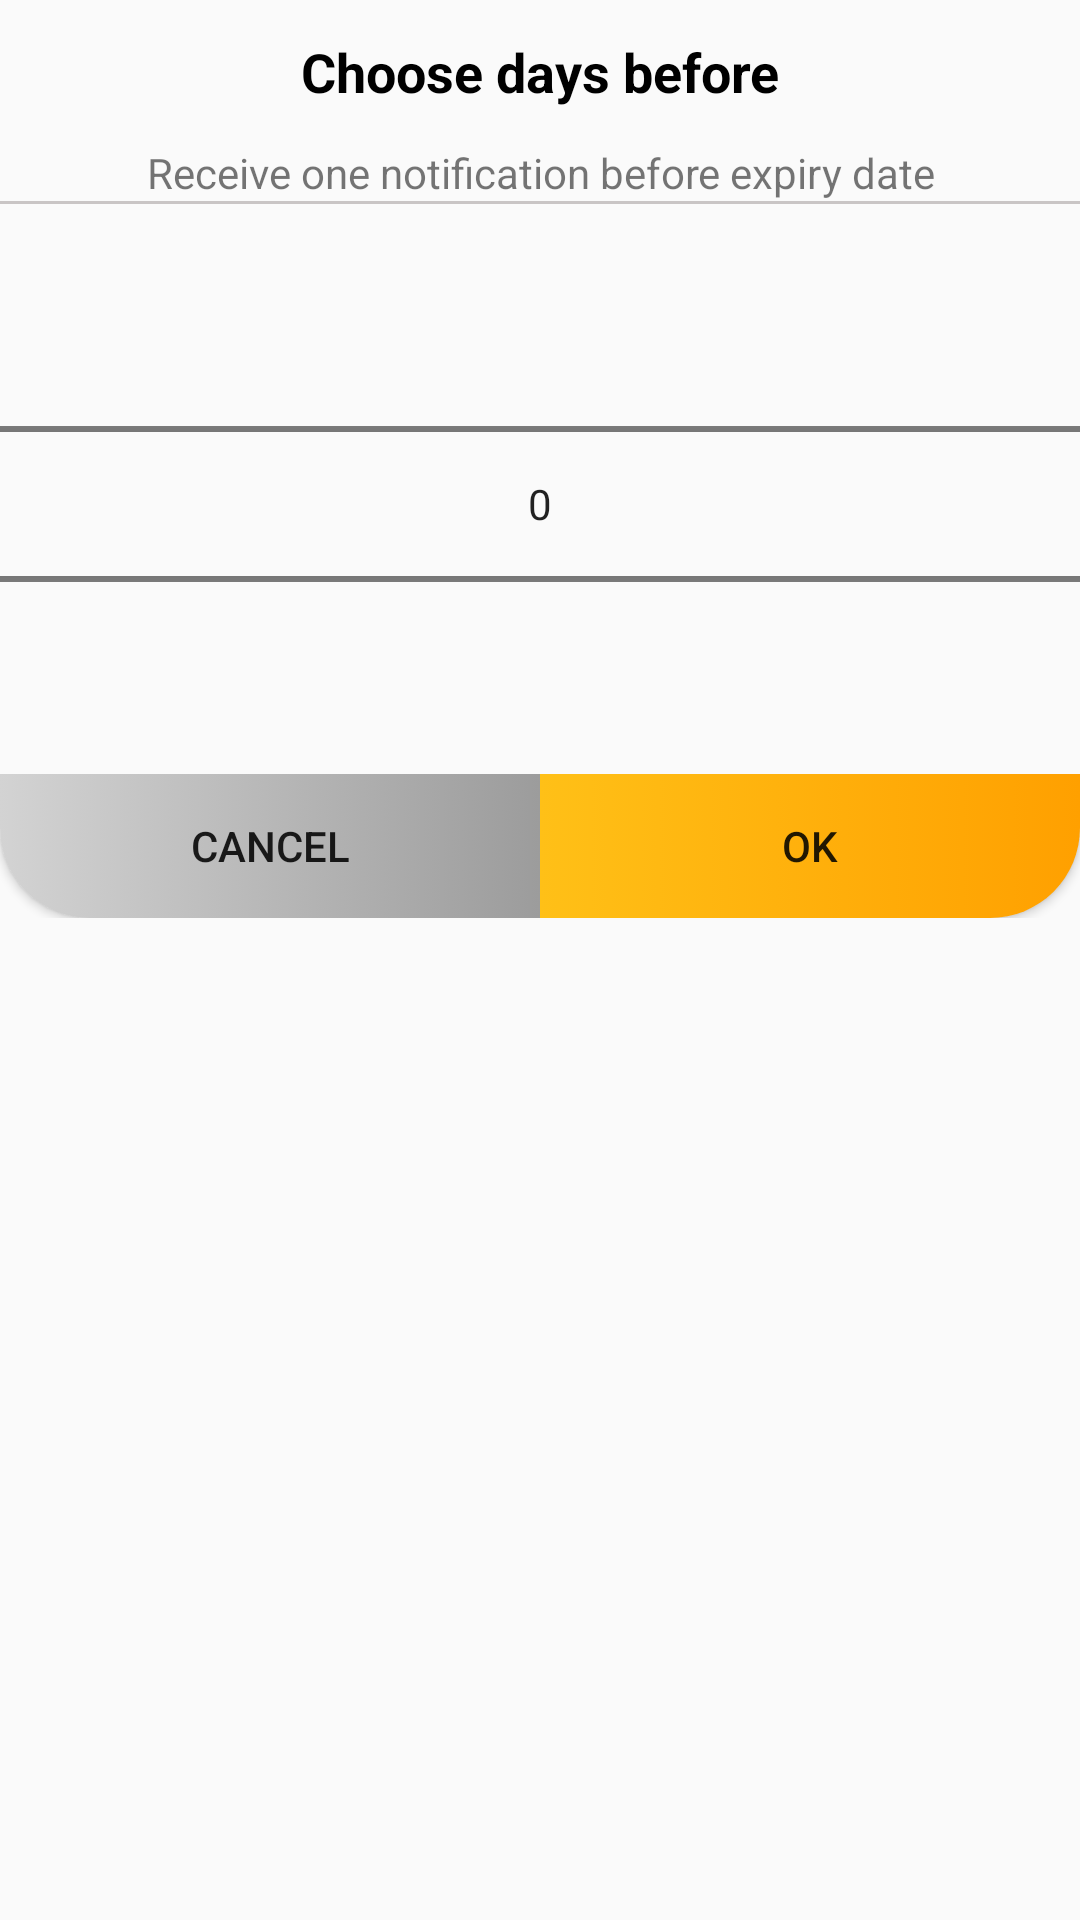

Produce the Android XML layout that renders to this screen, including the resource entries it uses.
<!-- AndroidManifest.xml: application theme AppTheme.NoActionbar -->
<!-- res/layout/dialog_choose_day_before.xml -->
<?xml version="1.0" encoding="utf-8"?>
<LinearLayout
    xmlns:android="http://schemas.android.com/apk/res/android"
    android:layout_width="match_parent"
    android:layout_height="match_parent"
    android:orientation="vertical">

    <TextView
        android:id="@+id/tv_title"
        android:layout_width="match_parent"
        android:layout_height="48dp"
        android:layout_alignParentLeft="true"
        android:layout_alignParentStart="true"
        android:layout_alignParentTop="true"
        android:gravity="center"
        android:text="@string/title_choose_days_before"
        android:textColor="@color/black"
        android:textSize="18dp"
        android:textStyle="bold" />

    <TextView
        android:id="@+id/tv_description"
        android:layout_width="match_parent"
        android:layout_height="wrap_content"
        android:layout_below="@+id/tv_title"
        android:gravity="center"
        android:layout_marginRight="15dp"
        android:layout_marginLeft="15dp"
        android:text="@string/descrip_choose_days"
        />

    <View
        android:layout_width="match_parent"
        android:layout_height="1dp"
        android:background="@color/grey"/>

    <NumberPicker
        android:id="@+id/number_picker"
        android:layout_width="match_parent"
        android:layout_height="wrap_content"
        android:layout_alignParentTop="true"
        android:layout_marginTop="10dp"
        >

    </NumberPicker>

    <LinearLayout
        android:id="@+id/ln_button"
        android:layout_width="match_parent"
        android:layout_height="wrap_content"
        android:layout_alignParentStart="true"
        android:layout_centerVertical="true"
        android:orientation="horizontal"
        android:layout_alignParentLeft="true">

        <Button
            android:id="@+id/bt_cancel"
            android:layout_width="wrap_content"
            android:layout_height="wrap_content"
            android:layout_weight="1"
            android:background="@drawable/shape_dialog_cancel"
            android:onClick="cancel"
            android:text="cancel"

            />

        <Button
            android:id="@+id/bt_ok"
            android:layout_width="wrap_content"
            android:layout_height="wrap_content"
            android:layout_weight="1"
            android:background="@drawable/shape_dialog_ok"
            android:onClick="ok"
            android:text="Ok" />

    </LinearLayout>

</LinearLayout>
<!-- resources referenced by this layout -->
<resources>
  <color name="black">#000000</color>
  <color name="grey">#c9c5c5</color>
  <!-- drawable shape_dialog_cancel (drawable) -->
  <?xml version="1.0" encoding="utf-8"?>
  <selector xmlns:android="http://schemas.android.com/apk/res/android">
  <item android:state_focused="false"
      android:state_pressed="false">
      <shape>
          <gradient android:startColor="#d3d3d3" android:endColor="@color/divider"></gradient>
          <corners android:bottomLeftRadius="30dp"></corners>
      </shape>
  </item>
  
  <item android:state_pressed="true"
      android:state_focused="false">
      <shape >
          <gradient android:startColor="#ffa000" android:endColor="#ffa000"></gradient>
          <corners android:bottomLeftRadius="30dp"></corners>
      </shape>
  </item>
  
  </selector>
  <!-- drawable shape_dialog_ok (drawable) -->
  <?xml version="1.0" encoding="utf-8"?>
  <selector xmlns:android="http://schemas.android.com/apk/res/android">
  <item android:state_focused="false"
      android:state_pressed="false">
      <shape>
          <gradient android:startColor="@color/start_color" android:endColor="@color/end_color"></gradient>
          <corners android:bottomRightRadius="30dp"></corners>
      </shape>
  </item>
  
  <item android:state_pressed="true"
      android:state_focused="false">
      <shape >
          <solid android:color="@color/gray"/>
          
          <corners android:bottomRightRadius="30dp"></corners>
      </shape>
  </item>
  
  </selector>
  <string name="descrip_choose_days">Receive one notification before expiry date</string>
  <string name="title_choose_days_before">Choose days before</string>
  <style name="AppTheme.NoActionbar" parent="Theme.AppCompat.DayNight.NoActionBar">
          <item name="colorPrimary">@color/colorPrimary</item>
          <item name="colorPrimaryDark">@color/colorPrimaryDark</item>
          <item name="colorAccent">@color/colorAccent</item>
      </style>
  <color name="divider">#9c9c9c</color>
  <color name="start_color">#ffc017</color>
  <color name="end_color">#ffa000</color>
  <color name="gray">#d7d7d7</color>
  <color name="colorPrimary">#ffa000</color>
  <color name="colorPrimaryDark">#9c9c9c</color>
  <color name="colorAccent">#ff4081</color>
</resources>
